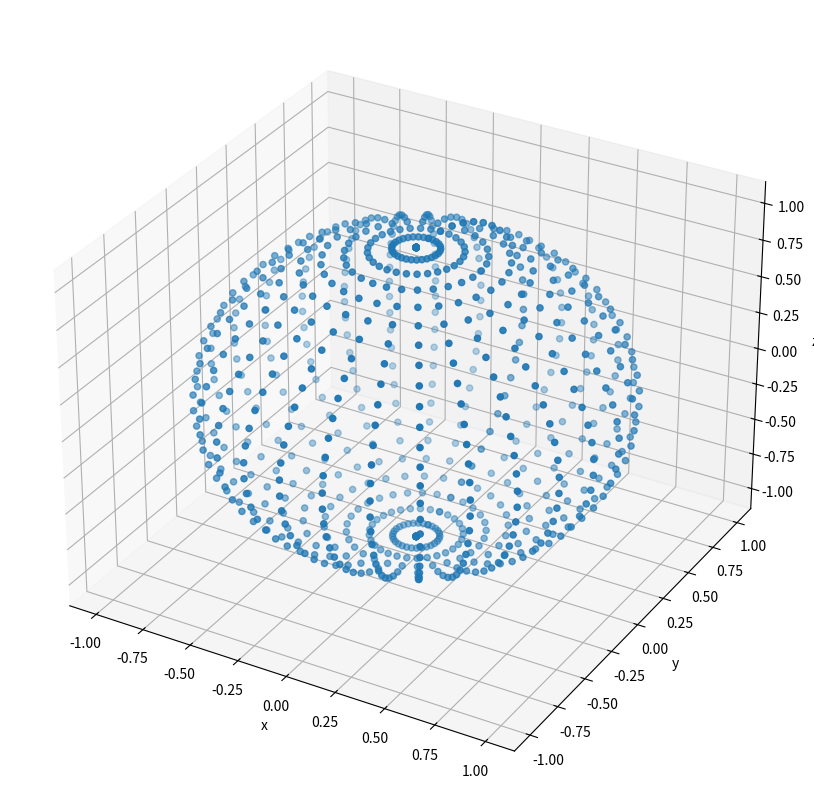

This figure's Python source:
# plot3d_sphere.py

import numpy as np
import matplotlib.pyplot as plt


u = np.linspace(0, np.pi, 30)  # poloidal angle
v = np.linspace(0, 2 * np.pi, 30)  # toroidal angle

x = np.outer(np.sin(u), np.sin(v))
y = np.outer(np.sin(u), np.cos(v))
z = np.outer(np.cos(u), np.ones_like(v))

plt.figure("plot3d_sphere.py", constrained_layout=True)
ax = plt.axes(projection="3d")
ax.figure.set_size_inches(10, 8)

ax.scatter(x, y, z)
# ax.plot_wireframe(x, y, z)
# ax.plot_surface(x, y, z)

ax.set_xlabel("x")
ax.set_ylabel("y")
ax.set_zlabel("z")
plt.show()
